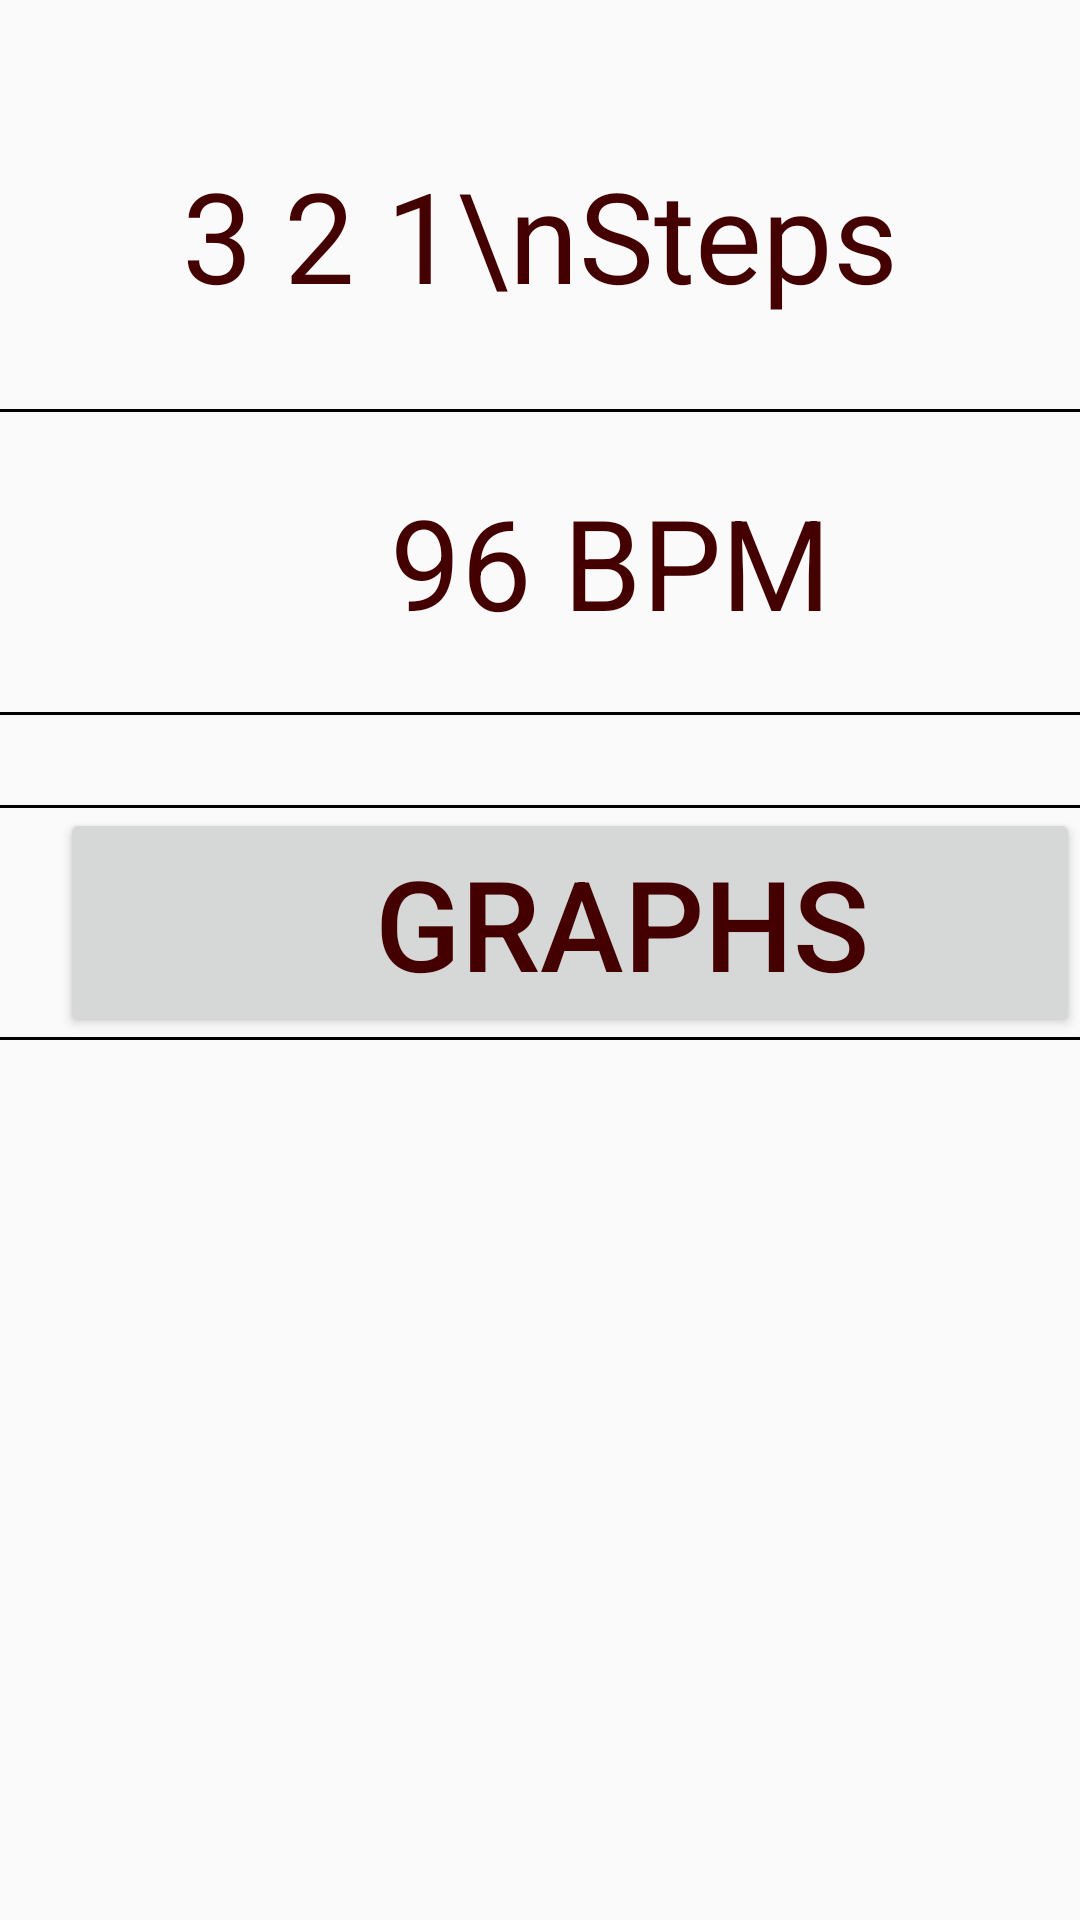

This screen was rendered from an Android layout file. Write that file and the resources it references.
<!-- AndroidManifest.xml: application theme AppTheme -->
<!-- res/layout/activity_main.xml -->
<?xml version="1.0" encoding="utf-8"?>
<android.support.v4.widget.DrawerLayout xmlns:android="http://schemas.android.com/apk/res/android"
    xmlns:app="http://schemas.android.com/apk/res-auto"
    xmlns:tools="http://schemas.android.com/tools"
    android:id="@+id/drawerLayout"
    android:layout_width="match_parent"
    android:layout_height="match_parent">


    <LinearLayout
        android:layout_width="match_parent"
        android:layout_height="match_parent"
        android:gravity="center_horizontal"
        android:orientation="vertical">

        <RelativeLayout
            android:layout_width="wrap_content"
            android:layout_height="wrap_content"
            android:layout_marginTop="50dp"
            android:gravity="center_vertical">

            <TextView
                android:id="@+id/textView1"
                android:layout_width="wrap_content"
                android:layout_height="wrap_content"
                android:layout_centerHorizontal="true"
                android:layout_centerVertical="true"
                android:background="@drawable/footstep2"
                android:gravity="center"
                android:text="3 2 1\nSteps"
                android:textColor="#400"
                android:textSize="42sp" />

        </RelativeLayout>

        <View
            android:layout_width="match_parent"
            android:layout_height="1dp"
            android:layout_marginTop="30dp"
            android:background="@android:color/black" />

        <LinearLayout
            android:layout_width="match_parent"
            android:layout_height="wrap_content"
            android:gravity="left"
            android:orientation="horizontal">

            <ImageView
                android:id="@+id/imageView2"
                android:layout_width="100dp"
                android:layout_height="100dp"
                android:layout_marginLeft="10dp"
                android:gravity="left"

                app:srcCompat="@drawable/hearthbeat" />

            <TextView
                android:id="@+id/textView2"
                android:layout_width="match_parent"
                android:layout_height="match_parent"
                android:layout_marginLeft="20dp"
                android:gravity="center_vertical"
                android:text="96 BPM"
                android:textColor="#400"
                android:textSize="42sp" />

        </LinearLayout>

        <View
            android:layout_width="match_parent"
            android:layout_height="1dp"
            android:background="@android:color/black" />


        <View
            android:layout_width="match_parent"
            android:layout_height="1dp"
            android:layout_marginTop="30dp"
            android:background="@android:color/black" />

        <LinearLayout
            android:layout_width="match_parent"
            android:layout_height="wrap_content"
            android:gravity="left"
            android:orientation="horizontal">

            <Button
                android:id="@+id/button"
                android:layout_width="match_parent"
                android:layout_height="match_parent"
                android:layout_marginLeft="20dp"
                android:gravity="center_vertical"
                android:text="         GRAPHS"
                android:textColor="#400"
                android:textSize="42sp" />

        </LinearLayout>

        <View
            android:layout_width="match_parent"
            android:layout_height="1dp"
            android:background="@android:color/black" />

    </LinearLayout>


    <android.support.design.widget.NavigationView
        android:layout_width="wrap_content"
        android:layout_height="match_parent"
        app:itemBackground="@android:color/darker_gray"
        android:background="@android:color/black"
        app:itemIconTint="@android:color/white"
        app:menu="@menu/drawermenu"
        android:layout_gravity="start"
        >

    </android.support.design.widget.NavigationView>

</android.support.v4.widget.DrawerLayout>
<!-- resources referenced by this layout -->
<resources>
  <style name="AppTheme" parent="Theme.AppCompat.Light.DarkActionBar">
          
          <item name="colorPrimary">@color/colorPrimary</item>
          <item name="colorPrimaryDark">@color/colorPrimaryDark</item>
          <item name="colorAccent">@color/colorAccent</item>
      </style>
  <color name="colorPrimary">#324968</color>
  <color name="colorPrimaryDark">#324968</color>
  <color name="colorAccent">#D81B60</color>
</resources>
